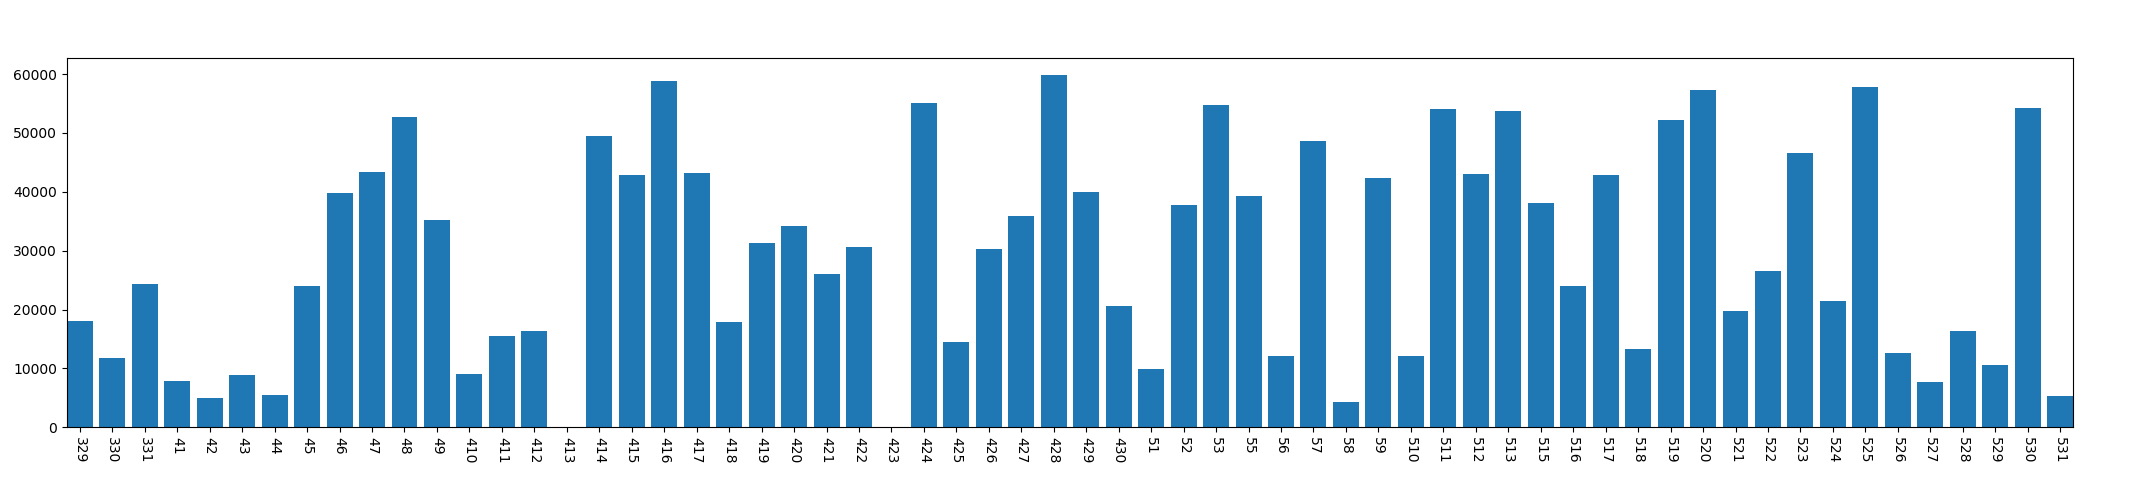

The table this chart was drawn from, first rows:
, year, mon, day, dark_time
0, 2013, 3, 29, 18018
1, 2013, 3, 30, 11688
2, 2013, 3, 31, 24412
3, 2013, 4, 1, 7895
4, 2013, 4, 2, 4987
5, 2013, 4, 3, 8801
6, 2013, 4, 4, 5436
7, 2013, 4, 5, 23986
8, 2013, 4, 6, 39749
9, 2013, 4, 7, 43298
10, 2013, 4, 8, 52796
11, 2013, 4, 9, 35280
12, 2013, 4, 10, 9049
13, 2013, 4, 11, 15446
14, 2013, 4, 12, 16338
15, 2013, 4, 13, 0
16, 2013, 4, 14, 49540
17, 2013, 4, 15, 42834
18, 2013, 4, 16, 58797
19, 2013, 4, 17, 43255
20, 2013, 4, 18, 17857
21, 2013, 4, 19, 31230
22, 2013, 4, 20, 34191
23, 2013, 4, 21, 26028
24, 2013, 4, 22, 30561
25, 2013, 4, 23, 0
26, 2013, 4, 24, 55180
27, 2013, 4, 25, 14446
28, 2013, 4, 26, 30338
29, 2013, 4, 27, 35928
30, 2013, 4, 28, 59823
31, 2013, 4, 29, 39927
32, 2013, 4, 30, 20622
33, 2013, 5, 1, 9835
34, 2013, 5, 2, 37753
35, 2013, 5, 3, 54767
36, 2013, 5, 5, 39291
37, 2013, 5, 6, 12156
38, 2013, 5, 7, 48721
39, 2013, 5, 8, 4263
40, 2013, 5, 9, 42384
41, 2013, 5, 10, 12057
42, 2013, 5, 11, 54026
43, 2013, 5, 12, 43052
44, 2013, 5, 13, 53772
45, 2013, 5, 15, 38088
46, 2013, 5, 16, 24009
47, 2013, 5, 17, 42910
48, 2013, 5, 18, 13293
49, 2013, 5, 19, 52158
50, 2013, 5, 20, 57370
51, 2013, 5, 21, 19721
52, 2013, 5, 22, 26600
53, 2013, 5, 23, 46586
54, 2013, 5, 24, 21436
55, 2013, 5, 25, 57737
56, 2013, 5, 26, 12625
57, 2013, 5, 27, 7760
58, 2013, 5, 28, 16315
59, 2013, 5, 29, 10496
... 2 more rows
